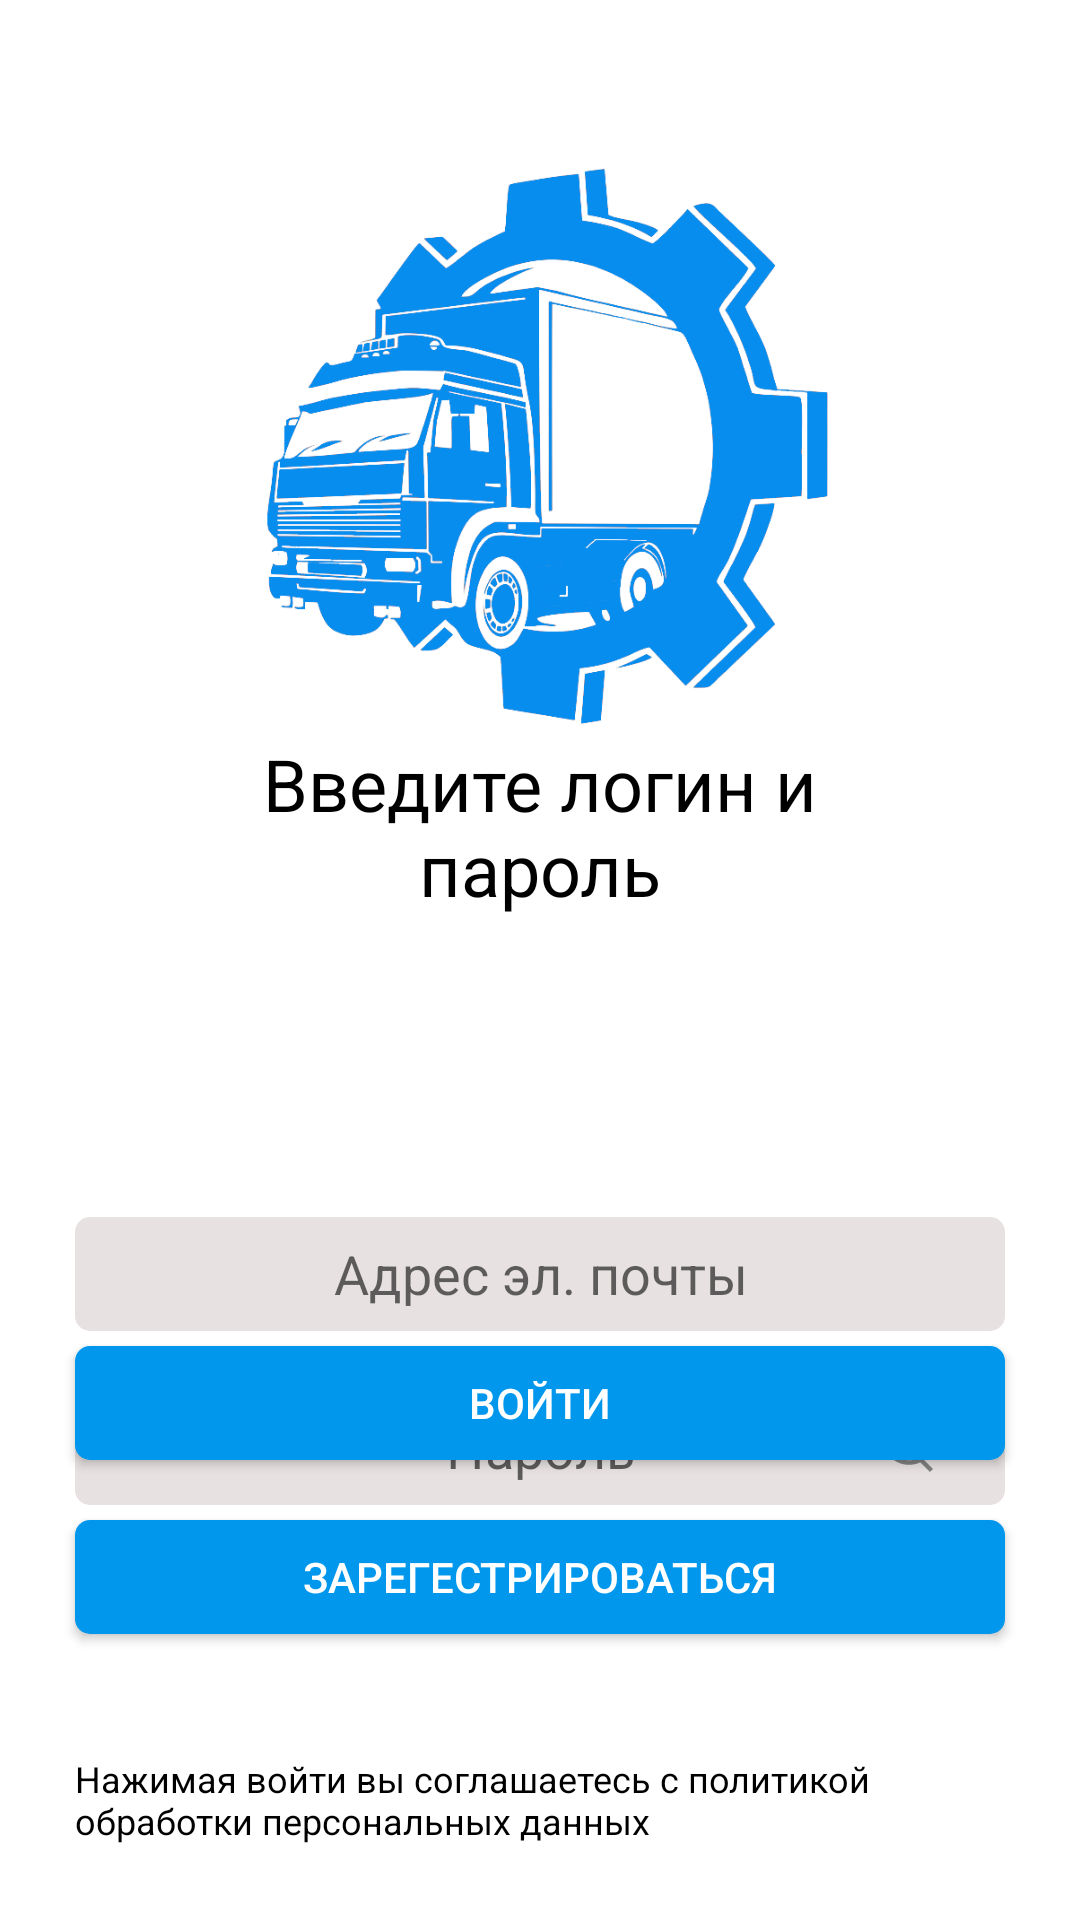

Write the Android layout XML for this screen, with the resource values it uses.
<!-- AndroidManifest.xml: application theme Theme.AvtoCentr -->
<!-- res/layout/activity_login.xml -->
<?xml version="1.0" encoding="utf-8"?>
<RelativeLayout xmlns:android="http://schemas.android.com/apk/res/android"
    xmlns:app="http://schemas.android.com/apk/res-auto"
    android:id="@+id/main"
    android:layout_width="match_parent"
    android:layout_height="match_parent"
    android:background="@color/white">

    <ImageView
        android:id="@+id/Image"
        android:scaleX="2"
        android:scaleY="2"
        android:layout_alignParentStart="true"
        android:layout_alignParentTop="true"
        android:layout_alignParentEnd="true"
        android:layout_marginTop="100dp"
        android:layout_marginStart="25dp"
        android:layout_marginEnd="25dp"
        android:layout_width="100dp"
        android:layout_height="100dp"
        android:src="@drawable/logoti">

    </ImageView>

    <EditText
        android:id="@+id/editTextLogin"
        android:layout_width="0dp"
        android:layout_height="38dp"
        android:layout_below="@+id/textView"
        android:layout_alignParentStart="true"
        android:layout_alignParentEnd="true"
        android:layout_marginStart="25dp"
        android:layout_marginTop="100dp"
        android:layout_marginEnd="25dp"
        android:background="@drawable/rounded_edittext_bg"
        android:backgroundTint="#E7E1E1"
        android:gravity="center"
        android:hint="Адрес эл. почты"
        android:inputType="text" />

    <EditText
        android:id="@+id/editTextPassword"
        android:layout_width="0dp"
        android:layout_height="38dp"
        android:layout_below="@+id/editTextLogin"
        android:layout_alignParentStart="true"
        android:layout_alignParentEnd="true"
        android:layout_marginStart="25dp"
        android:layout_marginTop="20dp"
        android:layout_marginEnd="25dp"
        android:background="@drawable/rounded_edittext_bg"
        android:backgroundTint="#E7E1E1"
        android:gravity="center"
        android:hint="Пароль"
        android:inputType="textPassword" />

    <ImageView
        android:id="@+id/eyeIcon"
        android:layout_width="wrap_content"
        android:layout_height="wrap_content"
        android:layout_alignTop="@+id/editTextPassword"
        android:layout_alignBottom="@+id/editTextPassword"
        android:layout_alignParentEnd="true"
        android:layout_marginEnd="35dp"
        android:padding="10dp"
        android:src="@drawable/ic_eye" />

    <TextView
        android:id="@+id/textView"
        android:layout_width="311dp"
        android:layout_height="wrap_content"
        android:layout_below="@+id/Image"
        android:layout_alignParentStart="true"
        android:layout_alignParentEnd="true"
        android:layout_marginStart="45dp"
        android:layout_marginTop="45dp"
        android:layout_marginEnd="45dp"
        android:gravity="center"
        android:text="Введите логин и пароль"
        android:textColor="@color/black"
        android:textSize="24sp" />

    <TextView
        android:id="@+id/forgotPassword"
        android:layout_width="wrap_content"
        android:layout_height="wrap_content"
        android:layout_below="@+id/editTextPassword"
        android:layout_marginTop="10dp"
        android:layout_centerHorizontal="true"
        android:text="Забыли пароль?"
        android:textColor="@color/blue"
        android:textSize="16sp"
        android:clickable="true"
        android:focusable="true"/>
    <TextView
        android:id="@+id/textView4"
        android:layout_width="0dp"
        android:layout_height="wrap_content"

        android:layout_alignParentStart="true"
        android:layout_alignParentEnd="true"

        android:layout_alignParentBottom="true"
        android:layout_marginStart="25dp"

        android:layout_marginEnd="25dp"
        android:layout_marginBottom="25dp"
        android:text="Нажимая войти вы соглашаетесь с политикой обработки персональных данных"
        android:textColor="@color/black"
        android:textSize="12sp" />


    <Button
        android:id="@+id/button"
        android:layout_width="343dp"
        android:layout_height="38dp"
        android:layout_above="@+id/button2"
        android:layout_alignParentStart="true"
        android:layout_alignParentEnd="true"
        android:layout_marginStart="25dp"
        android:layout_marginEnd="25dp"
        android:layout_marginBottom="20dp"
        android:background="@drawable/dlyabutton"
        android:text="Войти"
        android:textColor="#FFFFFF" />

    <Button
        android:id="@+id/button2"
        android:layout_width="363dp"
        android:layout_height="38dp"
        android:layout_above="@+id/textView4"
        android:layout_alignParentStart="true"
        android:layout_alignParentEnd="true"
        android:layout_marginStart="25dp"
        android:layout_marginEnd="25dp"
        android:layout_marginBottom="40dp"
        android:background="@drawable/dlyabutton"
        android:text="Зарегестрироваться"
        android:textColor="#FFFFFF" />


</RelativeLayout>
<!-- resources referenced by this layout -->
<resources>
  <color name="black">#FF000000</color>
  <color name="white">#FFFFFFFF</color>
  <!-- drawable dlyabutton (drawable) -->
  <?xml version="1.0" encoding="utf-8"?>
  <shape xmlns:android="http://schemas.android.com/apk/res/android" android:shape="rectangle">
      <solid android:color="#0097ED" />
      <corners android:radius="5dp"/>
  </shape>
  <!-- drawable ic_eye (drawable) -->
  <vector xmlns:android="http://schemas.android.com/apk/res/android"
      android:width="24dp"
      android:height="24dp"
      android:viewportWidth="24"
      android:viewportHeight="24">
      
      <path
          android:fillColor="#808080"
          android:pathData="M12,4.5C7.05,4.5 2.73,7.61 1,12C2.73,16.39 7.05,19.5 12,19.5C16.95,19.5 21.27,16.39 23,12C21.27,7.61 16.95,4.5 12,4.5M12,17.5C8.39,17.5 5.5,14.61 5.5,11C5.5,7.39 8.39,4.5 12,4.5C15.61,4.5 18.5,7.39 18.5,11C18.5,14.61 15.61,17.5 12,17.5M12,6.5C9.51,6.5 7.5,8.51 7.5,11C7.5,13.49 9.51,15.5 12,15.5C14.49,15.5 16.5,13.49 16.5,11C16.5,8.51 14.49,6.5 12,6.5Z" />
      
      <path
          android:fillColor="#808080"
          android:strokeColor="#808080"
          android:strokeWidth="2"
          android:pathData="M2,2L22,22" />
  </vector>
  <!-- drawable logoti: png bitmap (drawable, 114803 bytes) -->
  <!-- drawable rounded_edittext_bg (drawable) -->
  <?xml version="1.0" encoding="utf-8"?>
  <shape xmlns:android="http://schemas.android.com/apk/res/android">
      <solid android:color="#E7E1E1" /> 
      <corners android:radius="5dp" /> 
  
  
  
  </shape>
  <style name="Theme.AvtoCentr" parent="Base.Theme.AvtoCentr" />
  <style name="Base.Theme.AvtoCentr" parent="Theme.AppCompat.DayNight.NoActionBar">
          
          
      </style>
</resources>
